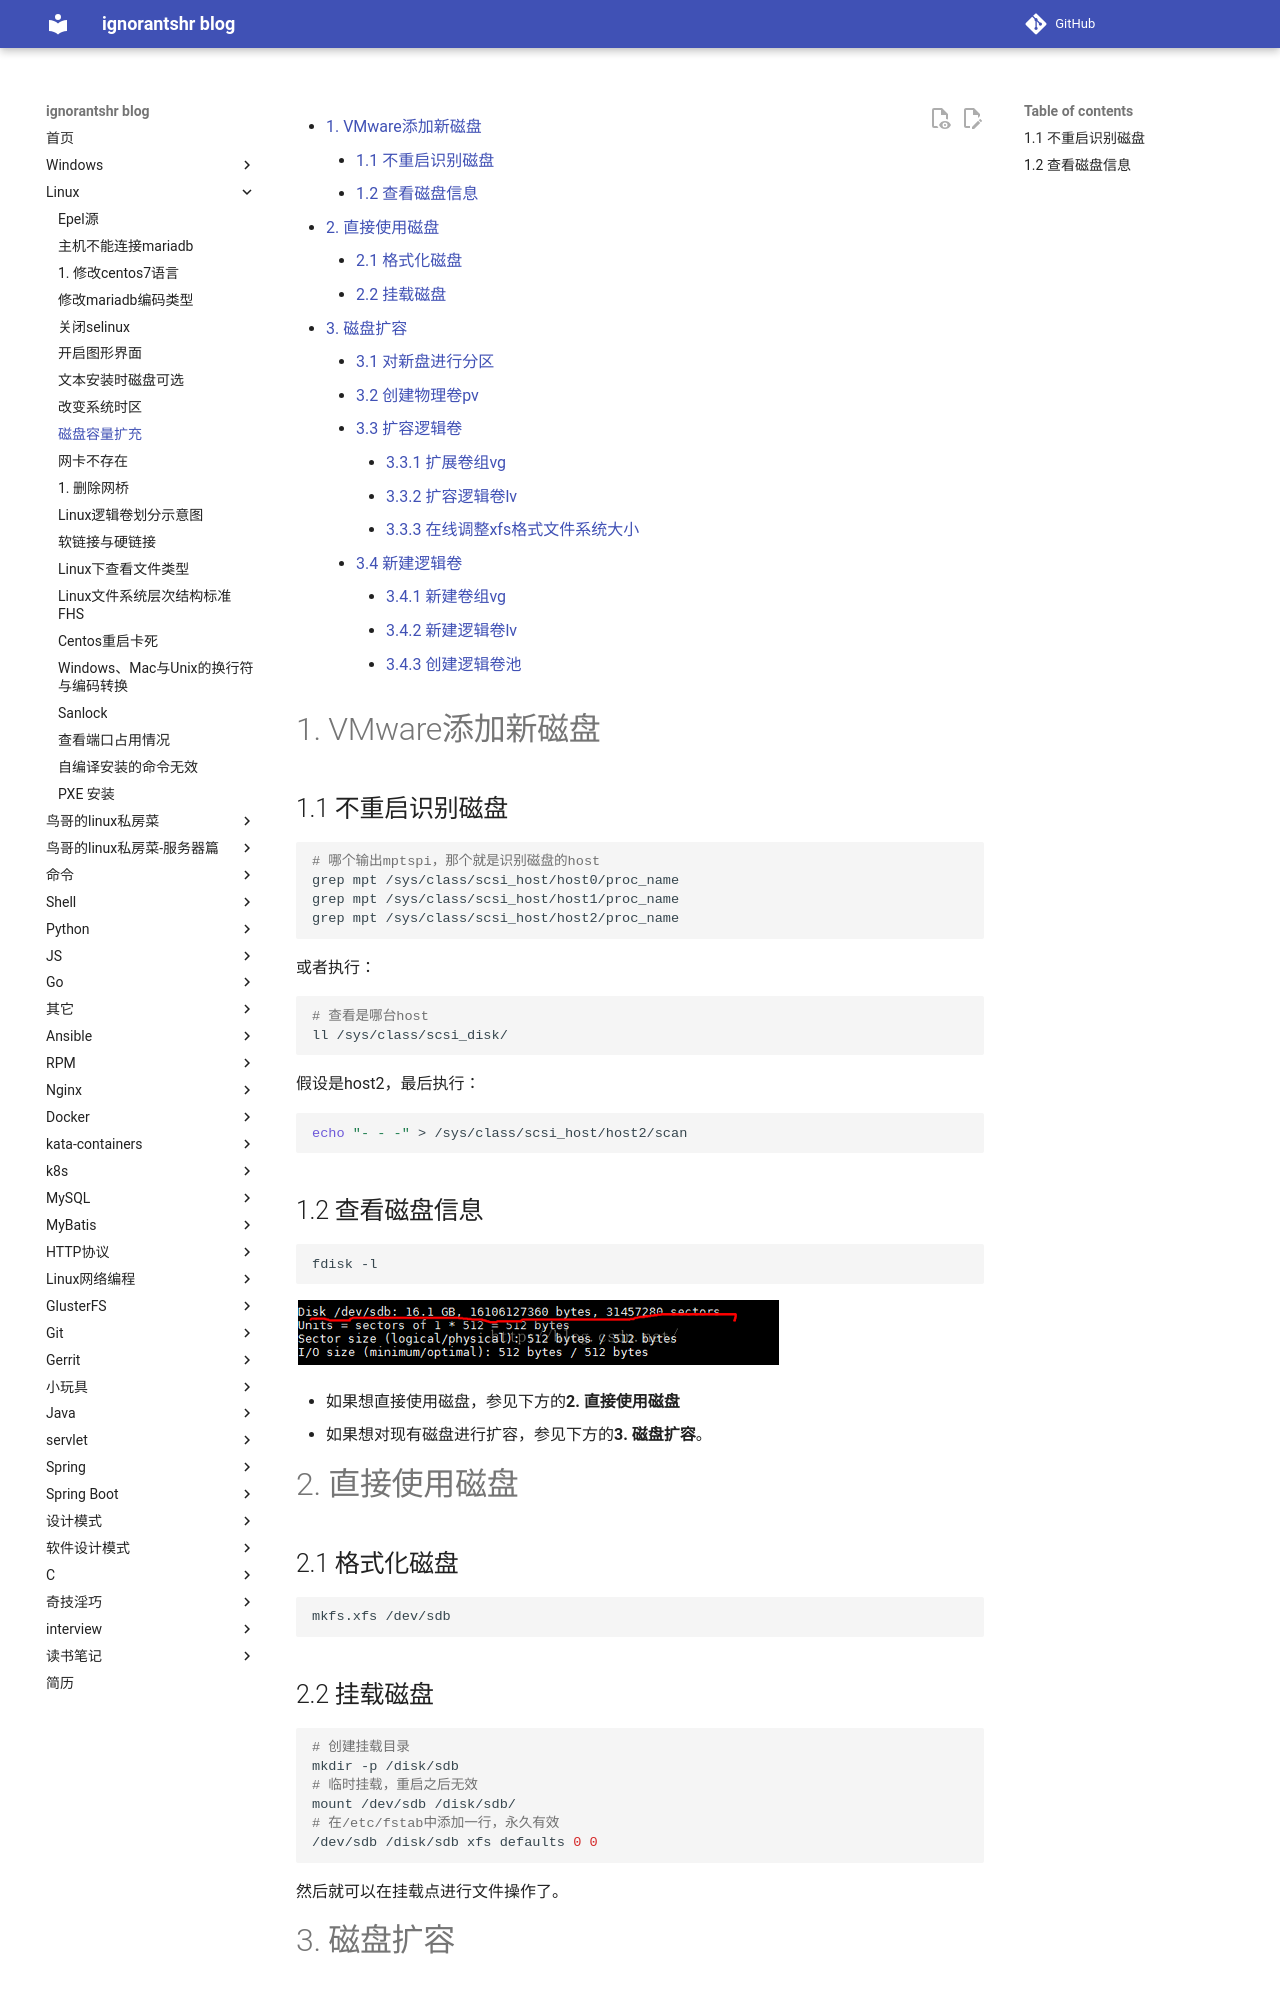

repository: ignorantshr/person-blog · page: linux/磁盘容量扩充/index.html · generator: mkdocs

[TOC]

# VMware添加新磁盘
## 不重启识别磁盘

```shell
# 哪个输出mptspi，那个就是识别磁盘的host
grep mpt /sys/class/scsi_host/host0/proc_name
grep mpt /sys/class/scsi_host/host1/proc_name
grep mpt /sys/class/scsi_host/host2/proc_name
```

或者执行：

```shell
# 查看是哪台host
ll /sys/class/scsi_disk/
```

假设是host2，最后执行：

```shell
echo "- - -" > /sys/class/scsi_host/host2/scan
```

## 查看磁盘信息
```shell
fdisk -l
```
![disk-1](img/disk-1.png)

- 如果想直接使用磁盘，参见下方的**2. 直接使用磁盘**
- 如果想对现有磁盘进行扩容，参见下方的**3. 磁盘扩容**。

# 直接使用磁盘

## 格式化磁盘

```shell
mkfs.xfs /dev/sdb
```

## 挂载磁盘

```shell
# 创建挂载目录
mkdir -p /disk/sdb
# 临时挂载，重启之后无效
mount /dev/sdb /disk/sdb/
# 在/etc/fstab中添加一行，永久有效
/dev/sdb /disk/sdb xfs defaults 0 0
```

然后就可以在挂载点进行文件操作了。

# 磁盘扩容
